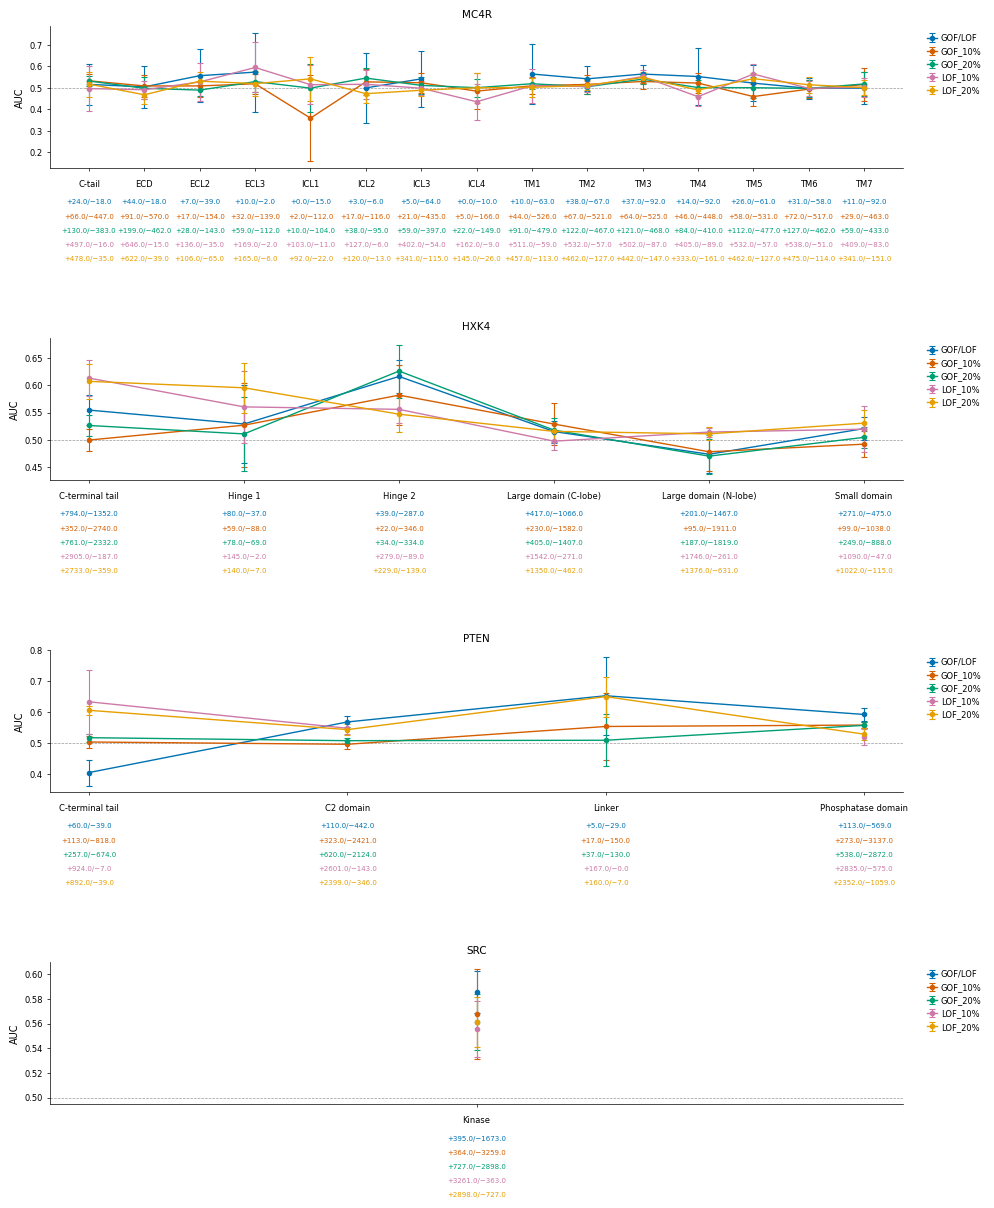

Data behind this chart, as committed beside it:
domain, domain_start, domain_end, optimal_youden_index, assay_source, metric, metric_std, optimal_youden_index_std, num_positive, num_negative, model
C-tail, 306, 332, 8.0, MC4R, 0.5162, 0.09488, 7.071, 24.0, 18.0, GOF/LOF
ECD, 1, 35, 10.2, MC4R, 0.5047, 0.09741, 11.58, 44.0, 18.0, GOF/LOF
ECL2, 141, 149, 9.2, MC4R, 0.5568, 0.122, 2.683, 7.0, 39.0, GOF/LOF
ECL3, 231, 239, 2.8, MC4R, 0.5733, 0.1843, 1.095, 10.0, 2.0, GOF/LOF
ICL1, 66, 71, 0.0, MC4R, , , 0.0, 0.0, 15.0, GOF/LOF
ICL2, 103, 109, 3.8, MC4R, 0.5, 0.162, 2.775, 3.0, 6.0, GOF/LOF
ICL3, 176, 199, 9.0, MC4R, 0.5419, 0.1314, 1.414, 5.0, 64.0, GOF/LOF
ICL4, 271, 279, 0.0, MC4R, , , 0.0, 0.0, 10.0, GOF/LOF
TM1, 36, 65, 12.0, MC4R, 0.5645, 0.139, 7.416, 10.0, 63.0, GOF/LOF
TM2, 72, 102, 11.4, MC4R, 0.5422, 0.05783, 6.914, 38.0, 67.0, GOF/LOF
TM3, 110, 140, 35.0, MC4R, 0.5644, 0.04014, 11.42, 37.0, 92.0, GOF/LOF
TM4, 150, 175, 19.2, MC4R, 0.5529, 0.1317, 10.16, 14.0, 92.0, GOF/LOF
TM5, 200, 230, 22.8, MC4R, 0.5222, 0.08427, 10.26, 26.0, 61.0, GOF/LOF
TM6, 240, 270, 14.6, MC4R, 0.4977, 0.0503, 7.503, 31.0, 58.0, GOF/LOF
TM7, 280, 305, 16.6, MC4R, 0.4992, 0.07548, 5.177, 11.0, 92.0, GOF/LOF
C-tail, 306, 332, 48.6, MC4R, 0.533, 0.03139, 23.38, 66.0, 447.0, GOF_10%
ECD, 1, 35, 92.2, MC4R, 0.509, 0.04988, 64.69, 91.0, 570.0, GOF_10%
ECL2, 141, 149, 21.0, MC4R, 0.5091, 0.05171, 9.055, 17.0, 154.0, GOF_10%
ECL3, 231, 239, 26.4, MC4R, 0.5191, 0.04643, 10.81, 32.0, 139.0, GOF_10%
ICL1, 66, 71, 4.4, MC4R, 0.3593, 0.2016, 1.342, 2.0, 112.0, GOF_10%
ICL2, 103, 109, 22.2, MC4R, 0.528, 0.05912, 9.654, 17.0, 116.0, GOF_10%
ICL3, 176, 199, 21.0, MC4R, 0.5239, 0.04559, 12.08, 21.0, 435.0, GOF_10%
ICL4, 271, 279, 8.6, MC4R, 0.4849, 0.08248, 2.608, 5.0, 166.0, GOF_10%
TM1, 36, 65, 43.2, MC4R, 0.5097, 0.03943, 21.94, 44.0, 526.0, GOF_10%
TM2, 72, 102, 22.6, MC4R, 0.5161, 0.043, 16.16, 67.0, 521.0, GOF_10%
TM3, 110, 140, 73.8, MC4R, 0.5299, 0.03378, 20.17, 64.0, 525.0, GOF_10%
TM4, 150, 175, 50.6, MC4R, 0.5224, 0.04642, 21.79, 46.0, 448.0, GOF_10%
TM5, 200, 230, 90.2, MC4R, 0.4596, 0.04496, 16.77, 58.0, 531.0, GOF_10%
TM6, 240, 270, 71.6, MC4R, 0.4943, 0.04089, 52.24, 72.0, 517.0, GOF_10%
TM7, 280, 305, 39.0, MC4R, 0.5155, 0.0783, 18.87, 29.0, 463.0, GOF_10%
C-tail, 306, 332, 69.0, MC4R, 0.5319, 0.02343, 40.37, 130.0, 383.0, GOF_20%
ECD, 1, 35, 153.0, MC4R, 0.4981, 0.05053, 105.4, 199.0, 462.0, GOF_20%
ECL2, 141, 149, 38.2, MC4R, 0.4896, 0.02605, 14.32, 28.0, 143.0, GOF_20%
ECL3, 231, 239, 43.2, MC4R, 0.5292, 0.04607, 9.23, 59.0, 112.0, GOF_20%
ICL1, 66, 71, 10.4, MC4R, 0.4989, 0.1121, 5.727, 10.0, 104.0, GOF_20%
ICL2, 103, 109, 32.6, MC4R, 0.5456, 0.04555, 10.78, 38.0, 95.0, GOF_20%
ICL3, 176, 199, 68.8, MC4R, 0.5117, 0.04092, 27.21, 59.0, 397.0, GOF_20%
ICL4, 271, 279, 22.8, MC4R, 0.5009, 0.04138, 10.45, 22.0, 149.0, GOF_20%
TM1, 36, 65, 102.0, MC4R, 0.5193, 0.02486, 36.86, 91.0, 479.0, GOF_20%
TM2, 72, 102, 57.0, MC4R, 0.5052, 0.03392, 67.93, 122.0, 467.0, GOF_20%
TM3, 110, 140, 118.6, MC4R, 0.5407, 0.02124, 40.59, 121.0, 468.0, GOF_20%
TM4, 150, 175, 69.6, MC4R, 0.5016, 0.03348, 45.12, 84.0, 410.0, GOF_20%
TM5, 200, 230, 150.6, MC4R, 0.5008, 0.04928, 27.84, 112.0, 477.0, GOF_20%
TM6, 240, 270, 72.6, MC4R, 0.4975, 0.03774, 66.03, 127.0, 462.0, GOF_20%
TM7, 280, 305, 52.0, MC4R, 0.5183, 0.05578, 29.02, 59.0, 433.0, GOF_20%
C-tail, 306, 332, 10.8, MC4R, 0.4968, 0.1037, 11.45, 497.0, 16.0, LOF_10%
ECD, 1, 35, 6.8, MC4R, 0.4914, 0.04154, 3.633, 646.0, 15.0, LOF_10%
ECL2, 141, 149, 26.6, MC4R, 0.5277, 0.09007, 17.23, 136.0, 35.0, LOF_10%
ECL3, 231, 239, 2.8, MC4R, 0.5949, 0.1163, 1.095, 169.0, 2.0, LOF_10%
ICL1, 66, 71, 7.2, MC4R, 0.5148, 0.09014, 5.586, 103.0, 11.0, LOF_10%
ICL2, 103, 109, 6.0, MC4R, 0.5168, 0.06851, 3.742, 127.0, 6.0, LOF_10%
ICL3, 176, 199, 68.6, MC4R, 0.4986, 0.0332, 13.48, 402.0, 54.0, LOF_10%
ICL4, 271, 279, 8.2, MC4R, 0.4356, 0.08315, 6.34, 162.0, 9.0, LOF_10%
TM1, 36, 65, 69.4, MC4R, 0.5096, 0.07766, 26.3, 511.0, 59.0, LOF_10%
TM2, 72, 102, 24.8, MC4R, 0.5065, 0.02467, 23.18, 532.0, 57.0, LOF_10%
TM3, 110, 140, 78.6, MC4R, 0.5531, 0.02925, 29.39, 502.0, 87.0, LOF_10%
TM4, 150, 175, 98.0, MC4R, 0.459, 0.04167, 56.97, 405.0, 89.0, LOF_10%
TM5, 200, 230, 51.4, MC4R, 0.5645, 0.04621, 23.64, 532.0, 57.0, LOF_10%
TM6, 240, 270, 50.4, MC4R, 0.4979, 0.03576, 29.44, 538.0, 51.0, LOF_10%
TM7, 280, 305, 65.8, MC4R, 0.5032, 0.04448, 39.66, 409.0, 83.0, LOF_10%
... 70 more rows
